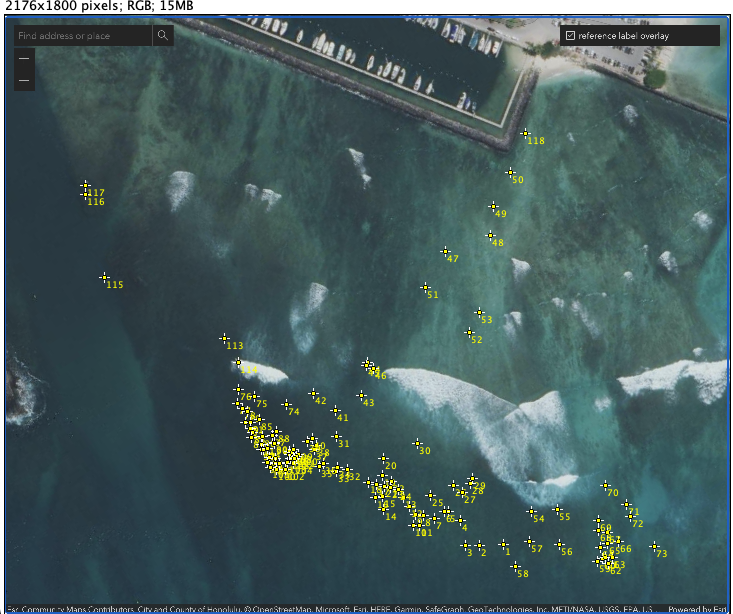

The table this chart was drawn from, first rows:
, Area, Mean, Min, Max, X, Y
1, 0, 123, 123, 123, 1495, 1589
2, 0, 155, 155, 155, 1422, 1590
3, 0, 63, 63, 63, 1380, 1590
4, 0, 69, 69, 69, 1364, 1516
5, 0, 68, 68, 68, 1330, 1490
6, 0, 92, 92, 92, 1318, 1490
7, 0, 96, 96, 96, 1288, 1508
8, 0, 88, 88, 88, 1256, 1500
9, 0, 67, 67, 67, 1232, 1498
10, 0, 81, 81, 81, 1224, 1530
11, 0, 65, 65, 65, 1244, 1530
12, 0, 147, 147, 147, 1212, 1472
13, 0, 75, 75, 75, 1196, 1448
14, 0, 63, 63, 63, 1134, 1482
15, 0, 81, 81, 81, 1132, 1442
16, 0, 64, 64, 64, 1110, 1446
17, 0, 67, 67, 67, 1114, 1408
18, 0, 60, 60, 60, 1090, 1402
19, 0, 74, 74, 74, 1132, 1380
20, 0, 68, 68, 68, 1134, 1328
21, 0, 61, 61, 61, 1138, 1412
22, 0, 115, 115, 115, 1158, 1398
23, 0, 77, 77, 77, 1156, 1416
24, 0, 62, 62, 62, 1178, 1422
25, 0, 67, 67, 67, 1274, 1440
26, 0, 87, 87, 87, 1344, 1410
27, 0, 62, 62, 62, 1372, 1432
28, 0, 87, 87, 87, 1396, 1406
29, 0, 84, 84, 84, 1402, 1390
30, 0, 69, 69, 69, 1236, 1284
31, 0, 113, 113, 113, 993.5, 1264
32, 0, 115, 115, 115, 1026, 1362
33, 0, 78, 78, 78, 992.5, 1368
34, 0, 81, 81, 81, 996.5, 1356
35, 0, 125, 125, 125, 942.5, 1354
36, 0, 83, 83, 83, 954.5, 1346
37, 0, 140, 140, 140, 927.5, 1302
38, 0, 70, 70, 70, 932.5, 1292
39, 0, 98, 98, 98, 907.5, 1280
40, 0, 68, 68, 68, 920.5, 1270
41, 0, 116, 116, 116, 990.5, 1186
42, 0, 124, 124, 124, 923.5, 1136
43, 0, 91, 91, 91, 1070, 1140
44, 0, 71, 71, 71, 1086, 1042
45, 0, 192, 192, 192, 1084, 1052
46, 0, 87, 87, 87, 1104, 1058
47, 0, 152, 152, 152, 1320, 708.5
48, 0, 124, 124, 124, 1456, 660.5
49, 0, 91, 91, 91, 1464, 574.5
50, 0, 96, 96, 96, 1516, 470.5
51, 0, 130, 130, 130, 1260, 817.5
52, 0, 102, 102, 102, 1392, 952.5
53, 0, 107, 107, 107, 1424, 891.5
54, 0, 81, 81, 81, 1580, 1490
55, 0, 79, 79, 79, 1656, 1482
56, 0, 79, 79, 79, 1662, 1588
57, 0, 67, 67, 67, 1574, 1578
58, 0, 104, 104, 104, 1532, 1654
59, 0, 96, 96, 96, 1776, 1638
60, 0, 127, 127, 127, 1790, 1628
... 58 more rows
